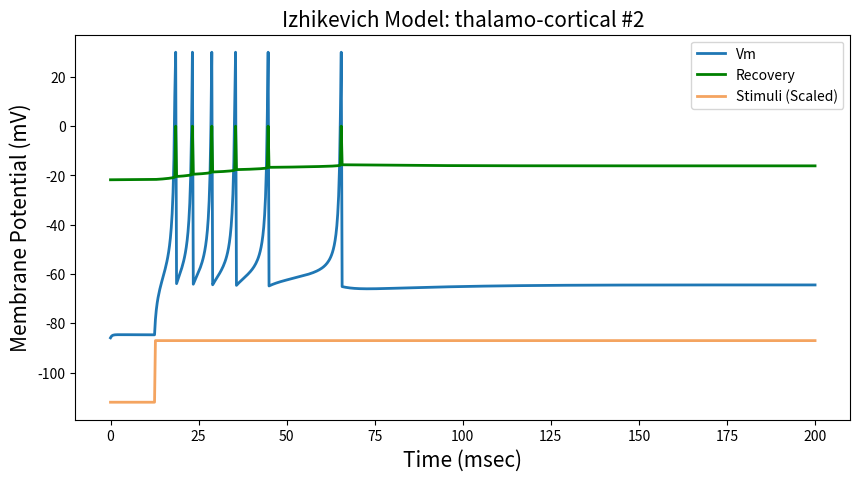

Reproduce this figure in Python.
import numpy as np
import matplotlib.pyplot as plt

x  = 5
y  = 140

titles = ['thalamo-cortical #2']
a  = [0.02]
b  = [0.25]
c  = [-65]
d  = [0.05]

v0 = -87  # Resting potential        [mV]
T = 200  # Simulation time          [mSec]
dt = 0.25  # Simulation time interval [mSec]

time = np.arange(0, T + dt, dt)  # Time array

stim = np.zeros(len(time))
for i, t in enumerate(stim):
    if 0 <= i <= 50:
        stim[i] = -25
    if 50 < i:
        stim[i] = 0

trace = np.zeros((2, len(time)))  # Tracing du and dv

for exp in range(len(a)):
    v = v0
    u = b[exp] * v
    spikes = []
    for i, j in enumerate(stim):
        v += dt * (0.04 * v ** 2 + x * v + y - u + stim[i])
        u += dt * a[exp] * (b[exp] * v - u)
        if v > 30:
            trace[0, i] = 30
            v = c[exp]
            u += d[exp]
        else:
            trace[0, i] = v
            trace[1, i] = u

    plt.figure(figsize=(10, 5))
    plt.title('Izhikevich Model: {}'.format(titles[exp]), fontsize=15)
    plt.ylabel('Membrane Potential (mV)', fontsize=15)
    plt.xlabel('Time (msec)', fontsize=15)
    plt.plot(time, trace[0], linewidth=2, label='Vm')
    plt.plot(time, trace[1], linewidth=2, label='Recovery', color='green')
    plt.plot(time, stim + v0, label='Stimuli (Scaled)', color='sandybrown', linewidth=2)
    plt.legend(loc=1)
    plt.show()